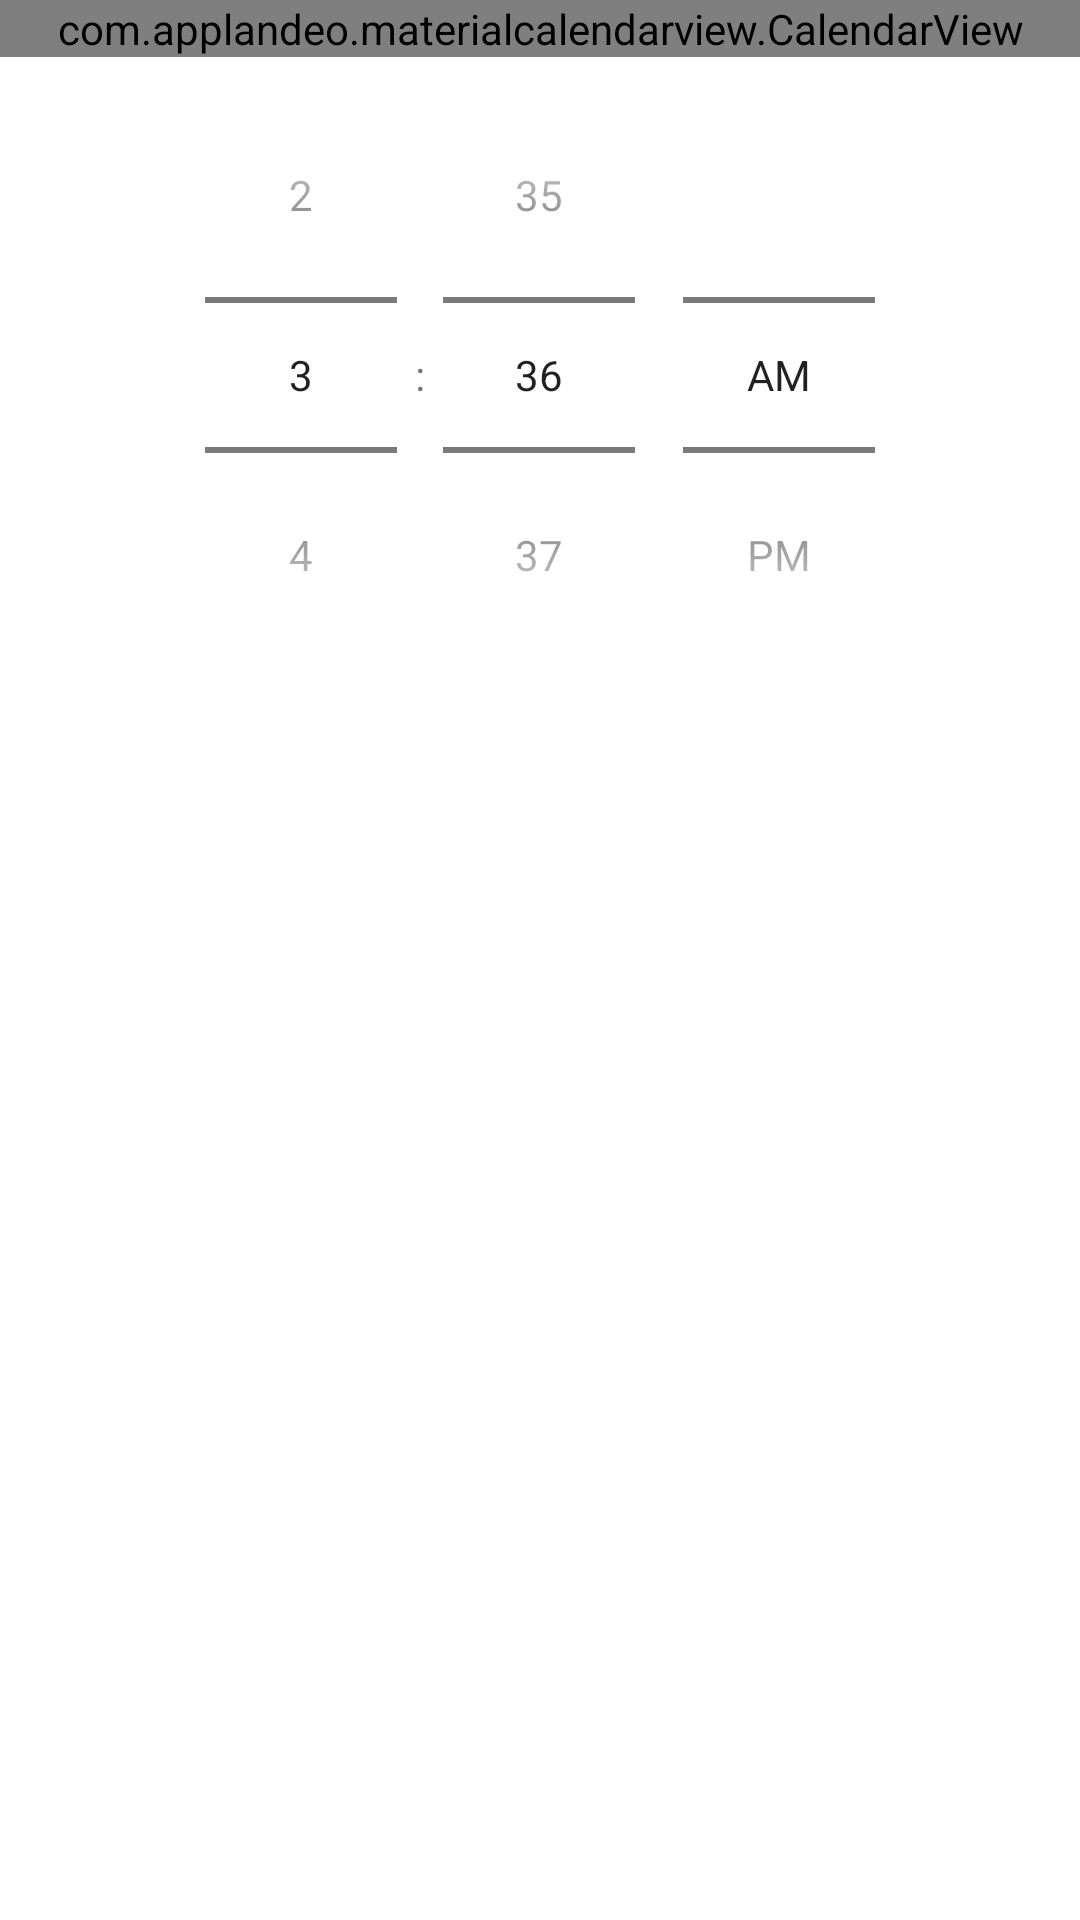

Write the Android layout XML for this screen, with the resource values it uses.
<!-- AndroidManifest.xml: application theme Theme.MrFit -->
<!-- res/layout/popup_date_and_time_picker.xml -->
<?xml version="1.0" encoding="utf-8"?>
<androidx.constraintlayout.widget.ConstraintLayout xmlns:android="http://schemas.android.com/apk/res/android"
    android:layout_width="match_parent"
    android:layout_height="match_parent">

    <LinearLayout
        android:layout_width="match_parent"
        android:layout_height="match_parent"
        android:orientation="vertical">

        <com.applandeo.materialcalendarview.CalendarView
            android:id="@+id/dialogDatePicker"
            android:layout_width="match_parent"
            android:layout_height="wrap_content" />

        <TimePicker
            android:id="@+id/dialogTimePicker"
            android:layout_width="match_parent"
            android:layout_height="wrap_content"
            android:layout_gravity="center"
            android:timePickerMode="spinner" />

    </LinearLayout>
</androidx.constraintlayout.widget.ConstraintLayout>
<!-- resources referenced by this layout -->
<resources>
  <style name="Theme.MrFit" parent="Theme.MaterialComponents.DayNight.DarkActionBar">
          
          <item name="colorPrimary">@color/garnet</item>
          <item name="colorPrimaryVariant">@color/garnet</item>
          <item name="colorOnPrimary">@color/white</item>
          
          <item name="colorSecondary">@color/black</item>
          <item name="colorSecondaryVariant">@color/black</item>
          <item name="colorOnSecondary">@color/black</item>
          
          <item name="android:statusBarColor">?attr/colorPrimaryVariant</item>
          
      </style>
  <color name="garnet">#9A2A2A</color>
  <color name="white">#FFFFFFFF</color>
  <color name="black">#FF000000</color>
</resources>
